Run: headless pygame with SDL's dummy video driver; simulated clock (each Clock.tick advances the game by its frame time, no real sleeping); random seed 0; keys injected as events and as key.get_pressed() state; no mouse input.
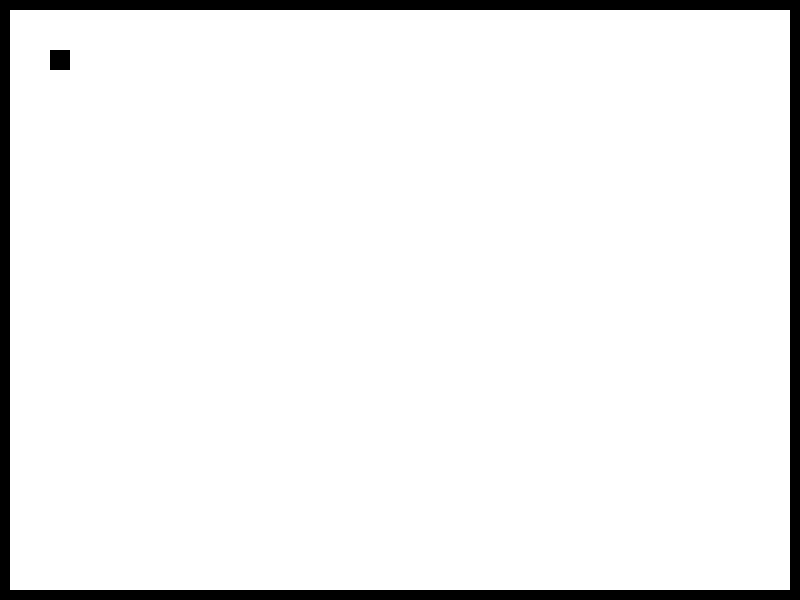
Frame 1 of 4 · flips 1–60 · no input
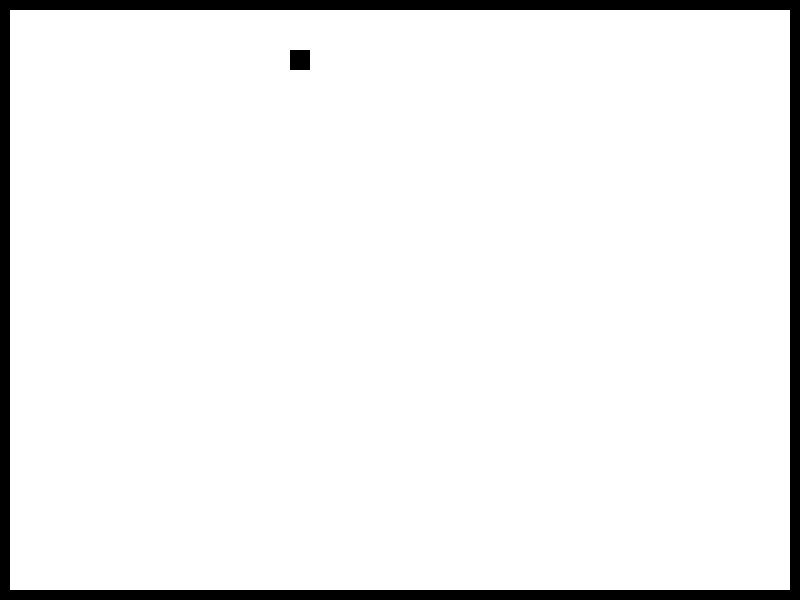
Frame 2 of 4 · flips 61–180 · tapped SPACE, RETURN · held RIGHT (→), D
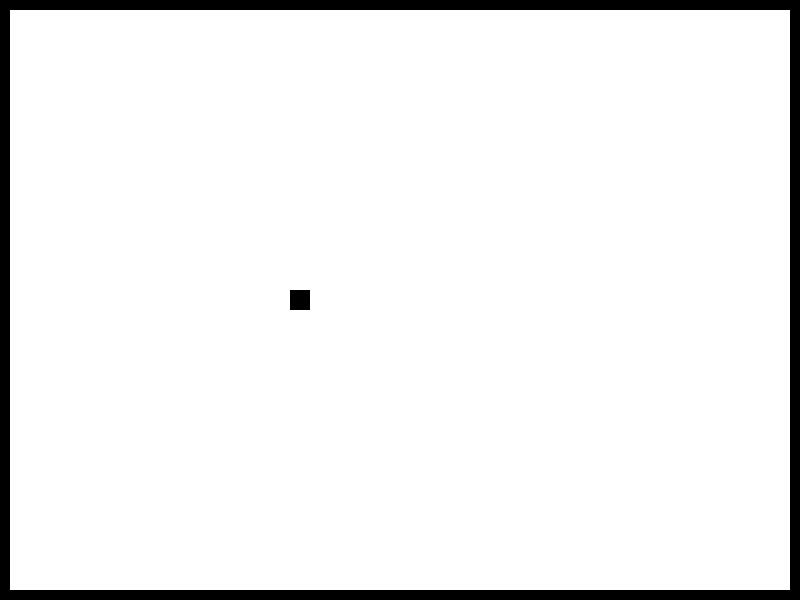
Frame 3 of 4 · flips 181–300 · held DOWN (↓), S
Frame 4 of 4 · flips 301–420 · held LEFT (←), A, UP (↑), W · screen same as frame 1, image omitted

The pygame program that drew these frames:


#! Importamos librerias 
import pygame 
import sys

#* Iniciarlizar pygame 
pygame.init() 

#* Variables 
ANCHO = 800
ALTO = 600
WHITE = (255,255,255)
BLACK = (0,0,0)
ventana = pygame.display.set_mode((ANCHO,ALTO))
reloj = pygame.time.Clock()

#* Player 
playerSize= 20 ## Tamaño de player
playerx = 50 ## Coordenada x del personaje
playery = 50 ## Coordenada y del personaje

player = pygame.Rect(playerx,playery,playerSize,playerSize)
Speedplayer = 2 ## Velocidad del personaje

#* Lista que almacena los bloques/Paredes
paredes = [
    pygame.Rect(0,0,800,10),
    pygame.Rect(0,590,800,10),
    pygame.Rect(0,0,10,600),
    pygame.Rect(790,0,10,600),
]
#----------------------------------------------------------------------------------------------------

#! Funciones

"""
Esta funcion se encarga de revisar si
hay una colision entre el jugador 
y las paredes 
""" 
def revColision(player,paredes):
    for pared in paredes: 
        if player.colliderect(pared): ## Funcion colliderect detecta las colisiones
            return True 
    return False
#-----------------------------------------------------------------------------------------------------

#! Bucle Principal 

while True:
    
    reloj.tick(60) ## FPS
    
    for event in pygame.event.get():
        if event.type == pygame.QUIT:
            pygame.quit()
            sys.exit()
    
    #* Teclado 
    teclas = pygame.key.get_pressed() ## asignamos la funcion de presionar tecla a una variable
    
    """"
    Movimientos:
    
    Podemos obtener la coordenada x y y del "player"
    utilizando ".x" o ".y"
    
    esos valores son tomados de la funcion de personaje 
    "pygame.Rect(playerx,playery,playerSize,playerSize)"
                    playerx y playery
    """
    
    if teclas [pygame.K_LEFT]:
        player.x -= Speedplayer     
    if teclas [pygame.K_RIGHT]:
        player.x += Speedplayer     
    if teclas [pygame.K_DOWN]:
        player.y += Speedplayer     
    if teclas [pygame.K_UP]:
        player.y -= Speedplayer     
    
    
    """
    
    En esta sección nos encargamos de asignar una acción cuando se detecta una colisión. 
    En el caso del ejemplo:

    1. Revisamos qué tecla estamos pulsando.
    2. Al detectar una colisión, se asigna un nuevo movimiento al jugador.
    
    El nuevo movimiento del jugador es la distancia que recorre originalmente 
    (por ejemplo, 2 píxeles) al pulsar la tecla, pero al detectar una colisión, 
    se realiza un movimiento con una operación contraria (por ejemplo, -2 píxeles).

    Ejemplo:
    Si al pulsar la tecla D aumentamos +2 píxeles, al detectar una colisión disminuiríamos -2 píxeles:
                                2 - 2 = 0

    Esto provocaría que nuestro jugador no se pudiera mover hacia esa dirección.
    """
    if revColision(player,paredes):
        if teclas [pygame.K_LEFT]:
            player.x += 4       
        if teclas [pygame.K_RIGHT]:
            player.x -= 4     
        if teclas [pygame.K_DOWN]:
            player.y -= 4     
        if teclas [pygame.K_UP]:
            player.y += 4     
    
        
    # *Pintar Pantalla
    ventana.fill(WHITE) ## Dibujamos la pantalla    
    pygame.draw.rect(ventana,BLACK,player)     
    
    #* Bucle de dibujado de paredes
    for pared in paredes:
        pygame.draw.rect(ventana,BLACK,pared)
            
    #* Dibuja todo lo que colocamos en la ventana
    pygame.display.flip() 
